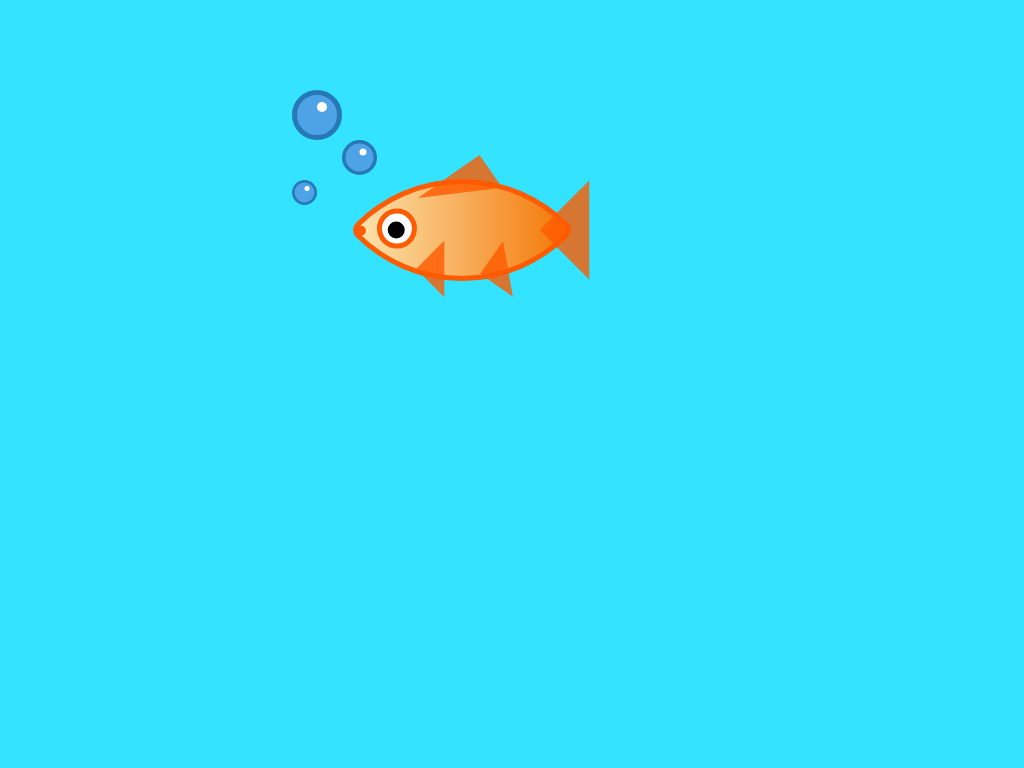

Recreate this image using only HTML and CSS.

<!-- file: css-art-goldfish.html -->
<!doctype html>
<html lang="en">
<head>
  <meta charset="utf-8">
  <meta name="viewport" content="width=device-width, initial-scale=1">
  <title>CSS Art: Goldfish</title>
  <link rel="stylesheet" href="css-art-goldfish.css">
</head>
<body>
<div id="container">
<div id="fish">
<div class="fish-body">
<div class="eye"></div>
<div class="pupil"></div>
<div class="mouth"></div>
<div class="fin-back"></div>
<div class="fin-dorsal"></div>
<div class="fin-bottom"></div>
<div class="fin-bottom2"></div>
</div>
</div>
<div id="bubble1">
<div class="bubble"></div>
<div class="bubble-lite"></div>
</div>
<div id="bubble2">
<div class="bubble"></div>
<div class="bubble-lite"></div>
</div>
<div id="bubble3">
<div class="bubble"></div>
<div class="bubble-lite"></div>
</div>
</div>
</body>
</html>


/* file: css-art-goldfish.css */
/* Ying Liang · https://codepen.io/Liangy/pen/KEdKVz
   Collection: https://github.com/pagespeed-pro/css-art.com/tree/1ce83a9cee23fec9a7b1d665c8b40f9d464c97ee/artwork/css-art-goldfish */
body {
  background-color: #33e3ff;
}

#container {
  width: 400px;
  height: 400px;
  background-color: transparent;
  position: fixed;
  left: calc(50% - 250px);
  top: 50px;
}

#fish {
  width: 300px;
  height: 300px;
  position: relative;
  animation: lr 4s ease-in-out infinite;
}

.fish-body, .fin-back, .fin-dorsal, .fin-bottom, .fin-bottom2, .eye, .pupil, .mouth,
.bubble, .bubble-lite {
  position: absolute;
}

.fin-bottom, .fin-bottom2, .fin-back, .fin-dorsal {
  border-color: transparent transparent transparent #ff5b00;
  border-style: solid;
  height: 0px;
  width: 0px;
  opacity: .8;
}

.fish-body {
  background-color: #fbe5b0;
  background-image: linear-gradient(to bottom right, #fbe5b0, #f47705);
  border: 5px #ff5b00 solid;
  border-radius: 10px 150px;
  width: 150px;
  height: 150px;
  transform: rotate(-45deg);
  left: 120px;
  top: 100px;
}

.fin-dorsal {
  border-width: 0px 0px 75px 40px;
  transform: rotate(100deg);
  top: 10px;
  left: 80px;
}

.fin-back {
  border-width: 0px 0px 70px 70px;
  left: 130px;
  top: 130px;
}

.fin-bottom2 {
  border-width: 0px 0px 40px 40px;
  left: 15px;
  top: 70px;
}

.fin-bottom {
  border-width: 0px 0px 40px 40px;
  left: 60px;
  top: 115px;
  transform: rotate(-10deg);
}

.eye {
  width: 30px;
  height: 30px;
  background-color: white;
  border-radius: 30px;
  border: 5px #ff5b00 solid;
  left: 10px;
  top: 8px;
}

.pupil {
  width: 17px;
  height: 17px;
  border-radius: 17px;
  background-color: black;
  left: 20px;
  top: 20px;
}

.mouth {
  width: 10px;
  height: 10px;
  background-color: #ff5b00;
  border-radius: 10px;
  left: -2px;
  top: -1px;
}

#bubble1, #bubble2, #bubble3 {
  position: relative;
}

#bubble1 {
  left: 30px;
  top: 40px;
  margin-top: -300px;
}

#bubble2 {
  left: 20px;
  top: 90px;
  transform: scale(.7);
}

#bubble3 {
  top: 130px;
  left: -70px;
  transform: scale(.5);
}

.bubble {
  background-color: #4da3e5;
  width: 40px;
  height: 40px;
  border-radius: 40px;
  border: 5px #2678b7 solid;
  left: 0px;
  top: 0px;
  animation: bob 2s ease-in-out infinite;
}

.bubble-lite{
  background-color: white;
  width: 10px;
  height: 10px;
  border-radius: 10px;
  left: 25px;
  top: 12px;
  animation: bob2 2s ease-in-out .25s infinite;
}

@keyframes bob {
  0% { transform: translate(0px); }
  50%   { transform: translate(5px);
          background-color: #63b8f9; }
  100% { transform: translate(0px); }
}

@keyframes bob2 {
  0% { transform: translate(0px); }
  50%   { transform: translate(5px);}
  100% { transform: translate(0px); }
}

@keyframes lr {
  0% { transform: translateX(0px); }
  50% { transform: translateX(10px); }
  100% { transform: translateX(0px); }
}
